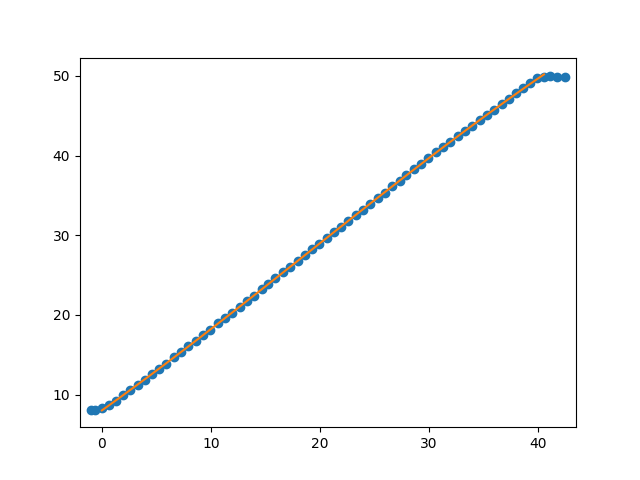

Source data for this figure (header and first rows):
Puller Meas. (mm), Carriage Meas. (mm), Num rollers pulled, Measurement after rollers pulled (mm), Puller Indicator After Move (mm), Carriage Indicator After Move (mm), Distance from outside of extrusion to ca…, Distance from outside of extrusion to ca…, Exclude Cable Pull Greater Than (mm)
0, 0.01, , , , , 64, 105.7, 
-0.41, -0.05, , , , , , , 
-1.01, 0.17, , , , , , , 
-1.66, 0.59, , , , , , , 
-2.3, 1.16, , , , , , , 
-2.95, 1.81, , , , , , , 
-3.63, 2.44, , , , , , , 
-4.29, 3.13, , , , , , , 
-4.95, 3.75, , , , , , , 
-5.64, 4.48, , , , , , , 
-6.28, 5.11, , , , , , , 
-6.93, 5.76, , , , , , , 
-7.62, 6.6, , , , , , , 
-8.3, 7.31, 1, 7.33, , , , , 
-8.94, 7.96, , , , , , , 
-9.64, 8.69, , , , , , , 
-10.29, 9.4, , , , , , , 
-10.93, 10.04, , , , , , , 
-11.65, 10.87, , , , , , , 
-12.31, 11.58, 1, 11.59, , , , , 
-12.93, 12.22, , , , , , , 
-13.65, 12.95, , , , , , , 
-14.3, 13.66, , , , , , , 
-14.94, 14.35, , , , , , , 
-15.66, 15.17, , , , , , , 
-16.29, 15.84, 1, 15.85, , , , , 
-16.94, 16.54, , , , , , , 
-17.66, 17.31, , , , , , , 
-18.3, 17.96, , , , , , , 
-18.97, 18.71, , , , , , , 
-19.66, 19.45, , , , , , , 
-20.32, 20.18, 1, 20.17, , , , , 
-20.96, 20.87, , , , , , , 
-21.67, 21.6, , , , , , , 
-22.31, 22.28, , , -0.3, 0.17, , , 
-0.93, 0.86, , , , , , , 
-1.63, 1.63, 1, 1.61, , , , , 
-2.29, 2.3, , , , , , , 
-2.94, 2.98, , , , , , , 
-3.65, 3.75, , , , , , , 
-4.31, 4.52, , , , , , , 
-4.94, 5.15, , , , , , , 
-5.66, 5.99, 1, 6.01, , , , , 
-6.32, 6.66, , , , , , , 
-6.95, 7.34, , , , , , , 
-7.67, 8.09, , , , , , , 
-8.33, 8.78, , , , , , , 
-8.96, 9.49, , , , , , , 
-9.68, 10.24, 2, 10.17, , , , , 
-10.33, 10.87, , , , , , , 
-10.98, 11.46, , , , , , , 
-11.68, 12.21, , , , , , , 
-12.33, 12.88, , , , , , , 
-12.98, 13.57, , , , , , , 
-13.69, 14.3, 2, 14.26, , , , , 
-14.32, 14.87, , , , , , , 
-14.99, 15.59, , , , , , , 
-15.68, 16.24, , , , , , , 
-16.32, 16.93, , , , , , , 
-16.97, 17.6, , , , , , , 
... 7 more rows
